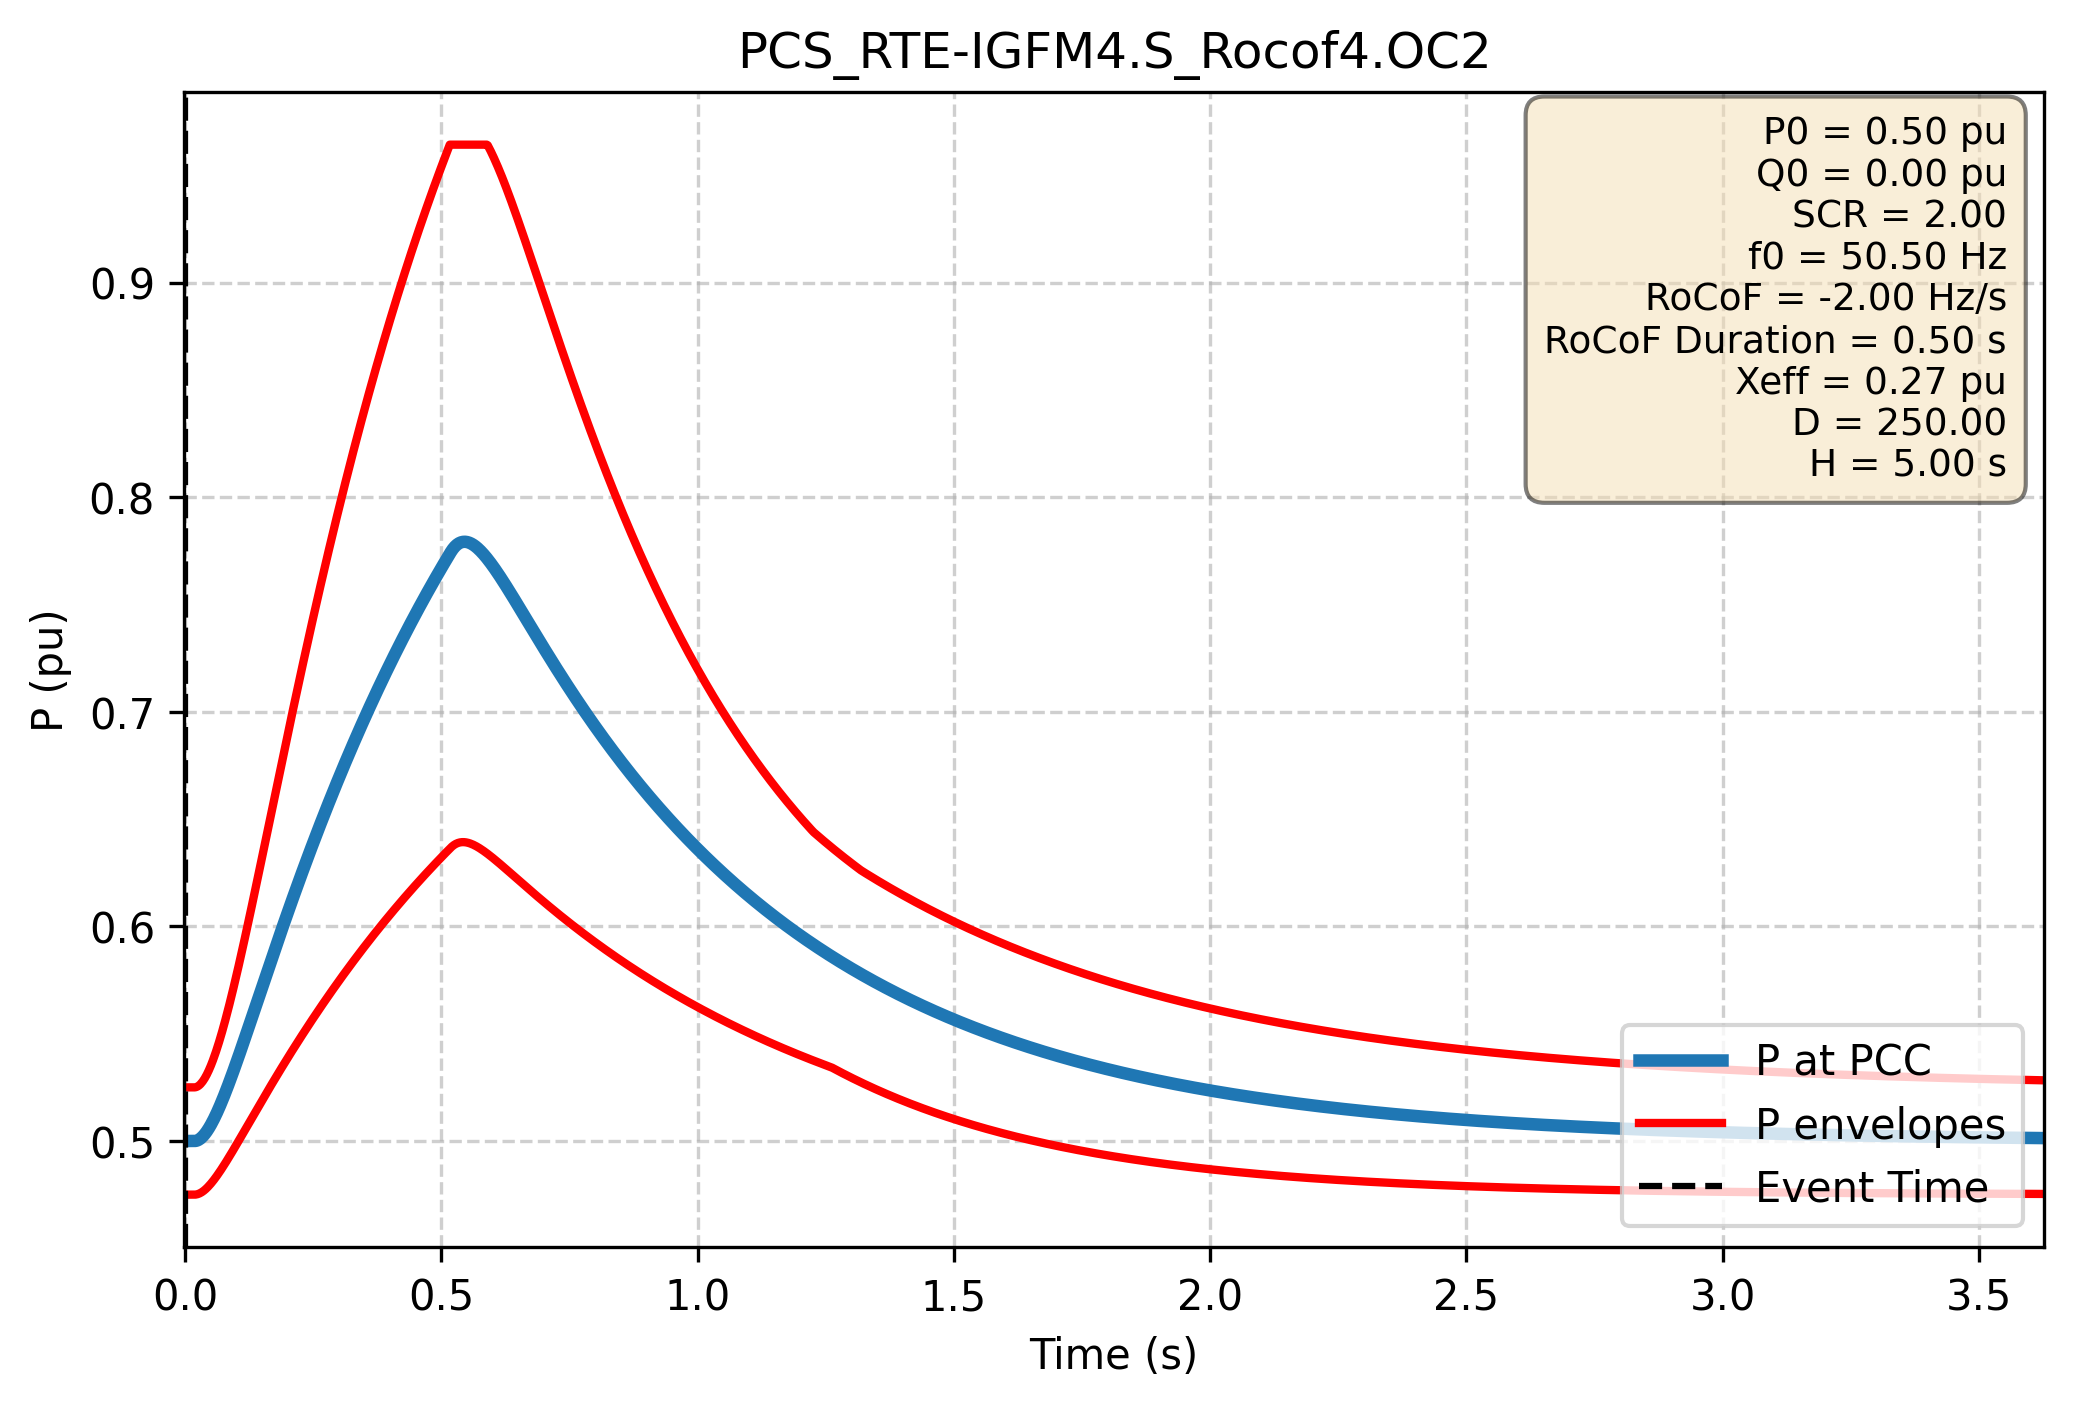

The file beside this chart, header and first rows:
Time (s); P PCC (pu); P lower (pu); P upper (pu)
-1.000e+00; 5.000e-01; 4.750e-01; 5.250e-01
-9.980e-01; 5.000e-01; 4.750e-01; 5.250e-01
-9.960e-01; 5.000e-01; 4.750e-01; 5.250e-01
-9.940e-01; 5.000e-01; 4.750e-01; 5.250e-01
-9.920e-01; 5.000e-01; 4.750e-01; 5.250e-01
-9.900e-01; 5.000e-01; 4.750e-01; 5.250e-01
-9.880e-01; 5.000e-01; 4.750e-01; 5.250e-01
-9.860e-01; 5.000e-01; 4.750e-01; 5.250e-01
-9.840e-01; 5.000e-01; 4.750e-01; 5.250e-01
-9.820e-01; 5.000e-01; 4.750e-01; 5.250e-01
-9.800e-01; 5.000e-01; 4.750e-01; 5.250e-01
-9.780e-01; 5.000e-01; 4.750e-01; 5.250e-01
-9.760e-01; 5.000e-01; 4.750e-01; 5.250e-01
-9.740e-01; 5.000e-01; 4.750e-01; 5.250e-01
-9.720e-01; 5.000e-01; 4.750e-01; 5.250e-01
-9.700e-01; 5.000e-01; 4.750e-01; 5.250e-01
-9.680e-01; 5.000e-01; 4.750e-01; 5.250e-01
-9.660e-01; 5.000e-01; 4.750e-01; 5.250e-01
-9.640e-01; 5.000e-01; 4.750e-01; 5.250e-01
-9.620e-01; 5.000e-01; 4.750e-01; 5.250e-01
-9.600e-01; 5.000e-01; 4.750e-01; 5.250e-01
-9.580e-01; 5.000e-01; 4.750e-01; 5.250e-01
-9.560e-01; 5.000e-01; 4.750e-01; 5.250e-01
-9.540e-01; 5.000e-01; 4.750e-01; 5.250e-01
-9.520e-01; 5.000e-01; 4.750e-01; 5.250e-01
-9.500e-01; 5.000e-01; 4.750e-01; 5.250e-01
-9.480e-01; 5.000e-01; 4.750e-01; 5.250e-01
-9.460e-01; 5.000e-01; 4.750e-01; 5.250e-01
-9.440e-01; 5.000e-01; 4.750e-01; 5.250e-01
-9.420e-01; 5.000e-01; 4.750e-01; 5.250e-01
-9.400e-01; 5.000e-01; 4.750e-01; 5.250e-01
-9.380e-01; 5.000e-01; 4.750e-01; 5.250e-01
-9.360e-01; 5.000e-01; 4.750e-01; 5.250e-01
-9.340e-01; 5.000e-01; 4.750e-01; 5.250e-01
-9.320e-01; 5.000e-01; 4.750e-01; 5.250e-01
-9.300e-01; 5.000e-01; 4.750e-01; 5.250e-01
-9.280e-01; 5.000e-01; 4.750e-01; 5.250e-01
-9.260e-01; 5.000e-01; 4.750e-01; 5.250e-01
-9.240e-01; 5.000e-01; 4.750e-01; 5.250e-01
-9.220e-01; 5.000e-01; 4.750e-01; 5.250e-01
-9.200e-01; 5.000e-01; 4.750e-01; 5.250e-01
-9.180e-01; 5.000e-01; 4.750e-01; 5.250e-01
-9.160e-01; 5.000e-01; 4.750e-01; 5.250e-01
-9.140e-01; 5.000e-01; 4.750e-01; 5.250e-01
-9.120e-01; 5.000e-01; 4.750e-01; 5.250e-01
-9.100e-01; 5.000e-01; 4.750e-01; 5.250e-01
-9.080e-01; 5.000e-01; 4.750e-01; 5.250e-01
-9.060e-01; 5.000e-01; 4.750e-01; 5.250e-01
-9.040e-01; 5.000e-01; 4.750e-01; 5.250e-01
-9.020e-01; 5.000e-01; 4.750e-01; 5.250e-01
-9.000e-01; 5.000e-01; 4.750e-01; 5.250e-01
-8.980e-01; 5.000e-01; 4.750e-01; 5.250e-01
-8.960e-01; 5.000e-01; 4.750e-01; 5.250e-01
-8.940e-01; 5.000e-01; 4.750e-01; 5.250e-01
-8.920e-01; 5.000e-01; 4.750e-01; 5.250e-01
-8.900e-01; 5.000e-01; 4.750e-01; 5.250e-01
-8.880e-01; 5.000e-01; 4.750e-01; 5.250e-01
-8.860e-01; 5.000e-01; 4.750e-01; 5.250e-01
-8.840e-01; 5.000e-01; 4.750e-01; 5.250e-01
-8.820e-01; 5.000e-01; 4.750e-01; 5.250e-01
... 2,940 more rows
